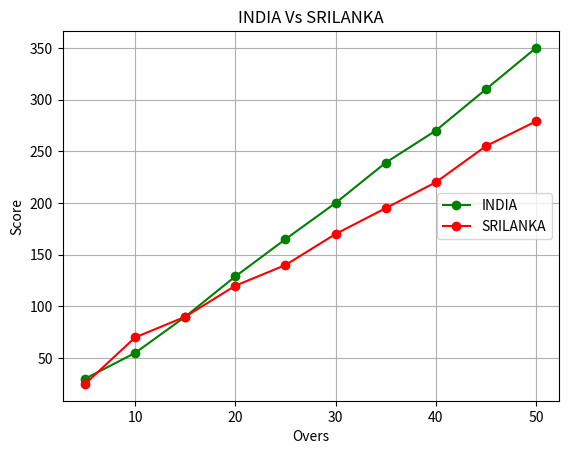

Python code for this plot:

import matplotlib.pyplot as cricket

Overs = list(range(5, 51, 5))

Indian_Score = [30, 55, 90, 129, 165,
                200, 239, 270, 310, 350]

Srilankan_Score = [25, 70, 90, 120, 140,
                   170, 195, 220, 255, 279]

cricket.plot(Overs, Indian_Score,
             color="green", marker="o", label="INDIA")

cricket.plot(Overs, Srilankan_Score,
             color="red", marker="o", label="SRILANKA")

cricket.title("INDIA Vs SRILANKA")
cricket.xlabel("Overs")
cricket.ylabel("Score")
cricket.legend(loc="center right")
cricket.grid(True)

cricket.show()
